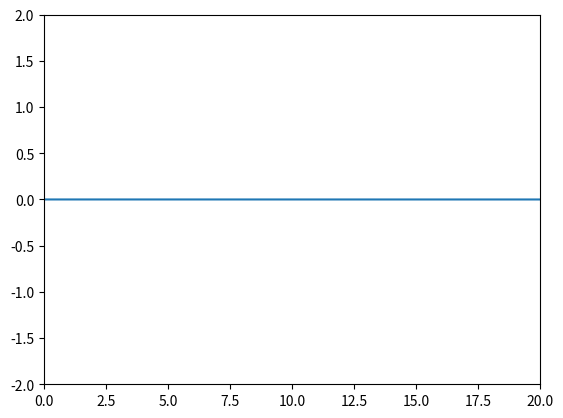

The script that saved this image:
# -*- coding: utf-8 -*-
"""
Created on Wed Sep 28 10:28:48 2022

[redacted]
"""

import numpy as np
import matplotlib.pyplot as plt
import matplotlib.animation as animation

"""
A = 3
sigma = 1
mu = 10
"""
nbx = 200
nbt = 300

c = 1    # vitesse lumière
dt = 0.1 # pas temporel
S = 1 # facteur de stabilité numérique, stable si < 1 seulement
dx = (c*dt)/S # pas d'espace

tc = 30*dt
tau = 10*dt

xmin = 0
xmax = (nbx-1) * dx + dx + xmin

x = np.linspace(xmin, xmax, nbx) # liste des valeurs selon x
unm = np.zeros(nbx) # liste des positions à t-1
un = np.zeros(nbx) # liste des positions à t
unp = np.zeros(nbx) # liste des positions à t+1

fig = plt.figure() # initialise la figure
line, = plt.plot([], [])  # plt() renvoie une LISTE des courbes tracées
                          # la virgule récupère la référence à l'objet de la liste
                         
                          
plt.xlim(xmin, xmax)
plt.ylim(-2, 2)
                          
def animate(n):
    for i in range(1, nbx-1):
        unp[i] = S**2 * (un[i+1] - 2*un[i] + un[i-1]) + 2*un[i] - unm[i] # Calcul de la valeur à la position i à t+1
        
        
    """
    # Fonction porte
    if n > 10 and n < 50:
        unp[0] = 1
    else:
        unp[0] = 0
    """
    
    """
    # Tentative personnelle pour Gaussienne
    # Condition pour que toute la gaussienne soit visible
    if n > 0 and n < nbx: 
        unp[0] = A*np.exp(-(x[n]-mu)**2/2*sigma**2) / (sigma*np.sqrt(2*np.pi))
    else :
        unp[0] = 0
    """    
        
    # Correction Gaussienne    
    tnp = (n+1) * dt # Car on veut la valeur du temps à t_n+1 (dépend de l'origine du temps)
    unp[0] = np.exp( -( (tnp-tc)/tau)**2 )
    
    
    line.set_data(x, unp)
    
    unm[:] = un[:]
    un[:] = unp[:]
    
    return line,

ani = animation.FuncAnimation(fig, func = animate,
                              interval=3, blit=True, repeat=False)

plt.show()